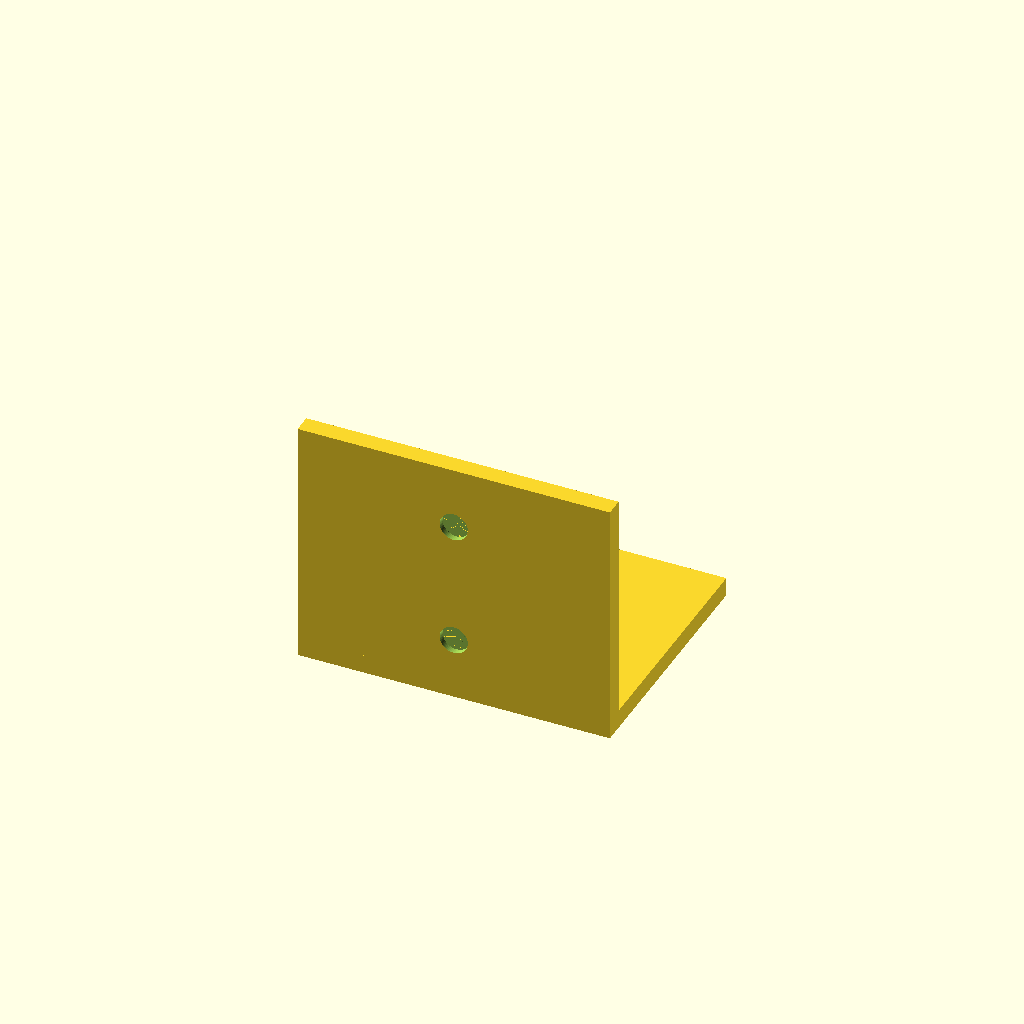
Cell 1 — every parameter at its default value.
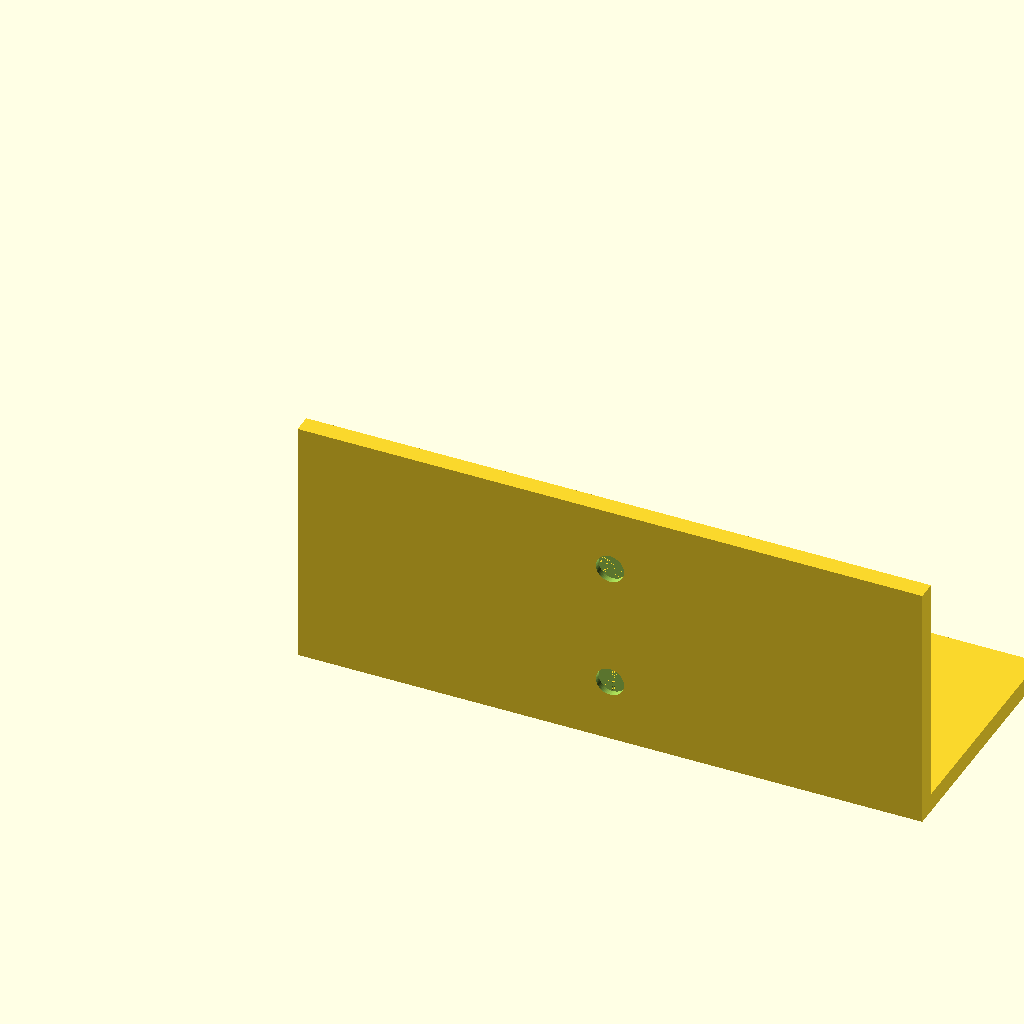
Cell 2: flange_width = 100 (everything else at default).
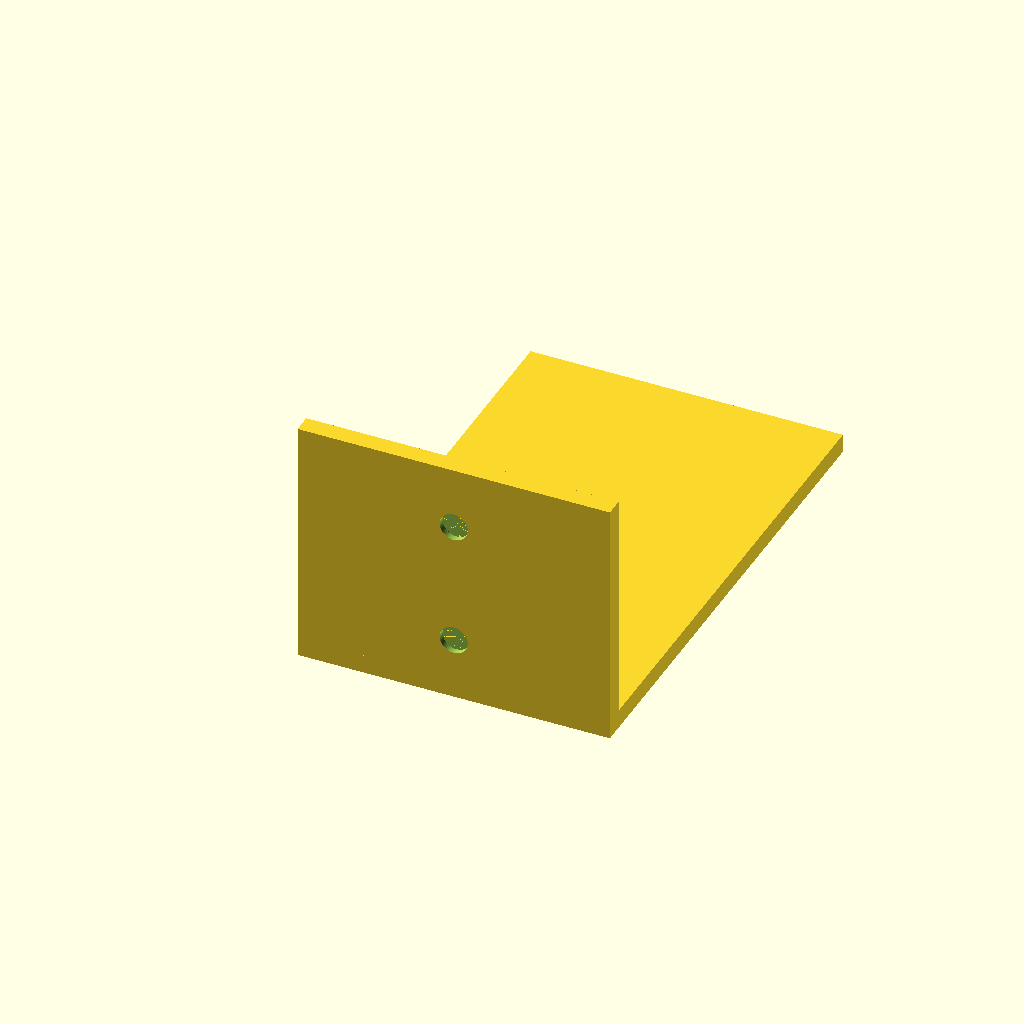
Cell 3 — flange_depth_horiz set to 80, the other parameters unchanged.
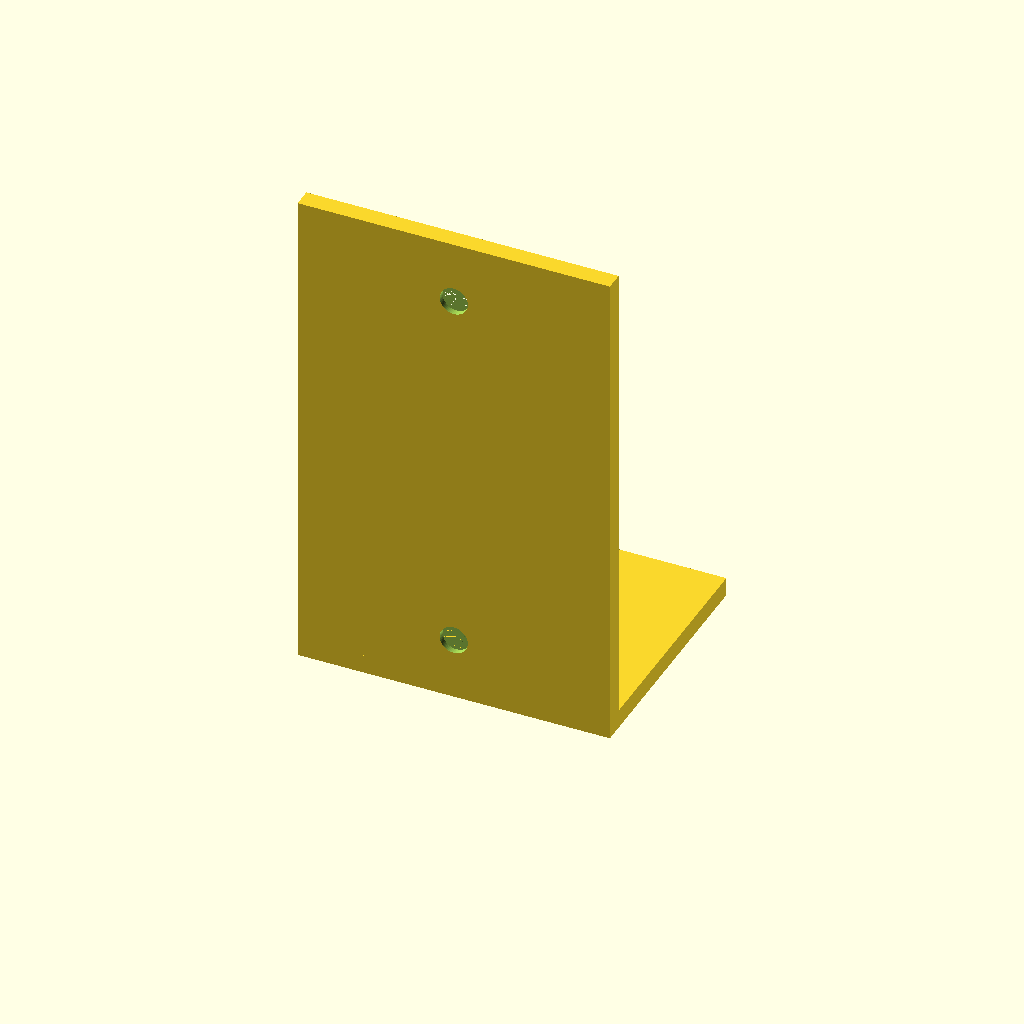
Cell 4: the same model with flange_height_vert = 80.
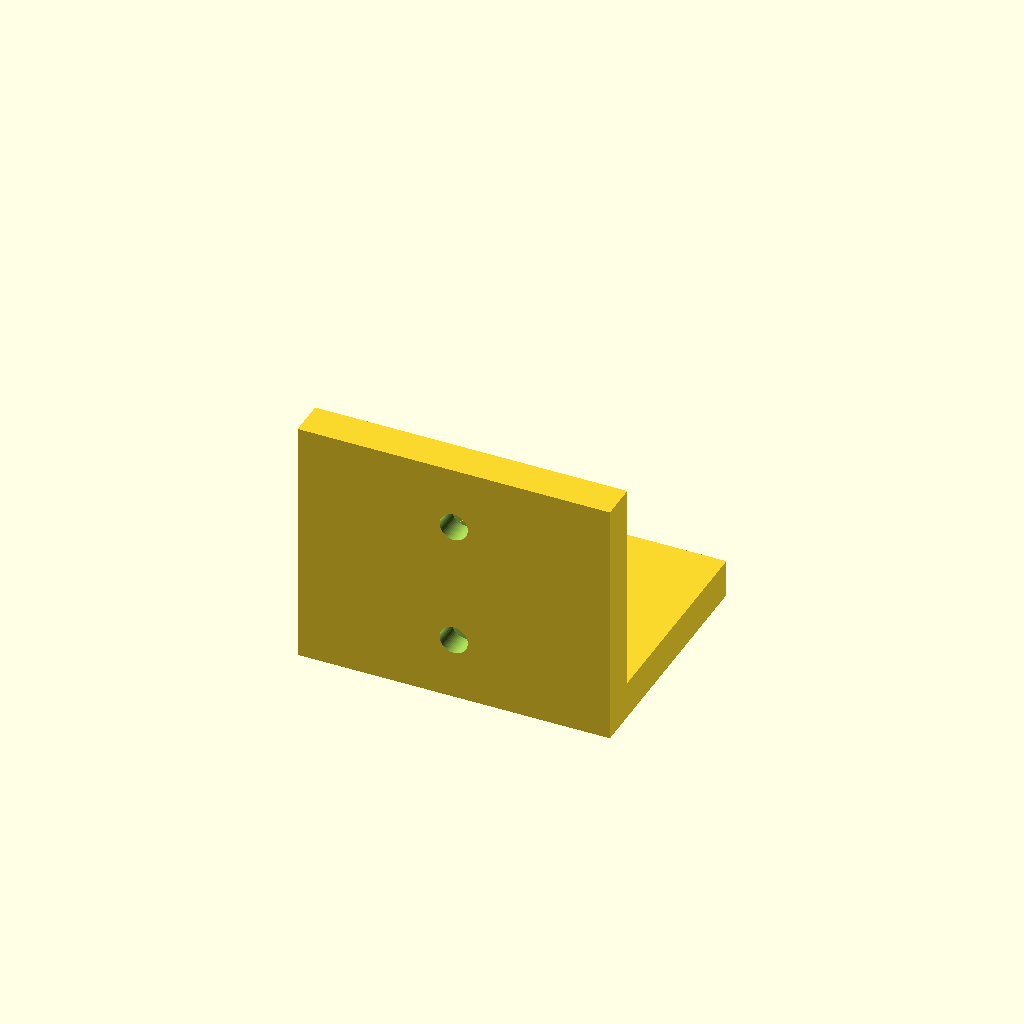
Cell 5: the same model with plate_thickness = 6.
One fixed orthographic camera (rotation 55°, 0°, 25°; colour scheme Cornfield) for every cell.
Source of the model, results/tier-2-l-bracket/iter-png-3_gemini-2.5-flash-277ded18a36f-2026-04-28T18-58-34-563Z/final.scad:
// L-bracket parameters
flange_width = 50;
flange_depth_horiz = 40;
flange_height_vert = 40;
plate_thickness = 3;

// Countersunk hole parameters (M4 screw)
// M4 specifies a major diameter of 4mm.
// A common clearance hole diameter is 4.5mm.
// A common countersunk head diameter is 8mm, with a depth of 2mm.
cs_hole_depth_cs = 2; // Depth of the conical countersunk part
cs_hole_radius_top = 8 / 2; // Radius at the top of the countersunk part
cs_hole_radius_bottom = 4.5 / 2; // Radius at the bottom of the countersunk part (same as through hole)
thru_hole_radius = 4.5 / 2; // Radius of the straight through hole

// Overall depth for the hole operation to ensure complete cut through the plate
hole_overall_depth = plate_thickness + 2; // plate_thickness (3mm) + extra (2mm) = 5mm

// Hole placement parameters
hole_margin = 10; // Distance from the edge to the center of the hole

// Module for a countersunk hole, defined to originate at [0,0,0] and extend along the +Z axis.
// The wide part of the countersink is at Z=0, and it extends upwards towards +Z.
// This allows easy rotation and translation to position the holes correctly for subtraction.
module countersunk_hole_m4() {
    union() {
        // Conical countersunk part (from Z=0 to Z=cs_hole_depth_cs)
        cylinder(h = cs_hole_depth_cs, r1 = cs_hole_radius_top, r2 = cs_hole_radius_bottom, $fn = 64);
        // Straight through hole part, starting from where the countersunk part ends
        translate([0, 0, cs_hole_depth_cs])
        cylinder(h = hole_overall_depth - cs_hole_depth_cs, r = thru_hole_radius, $fn = 64);
    }
}

difference() {
    // 1. Main L-bracket shape
    union() {
        // Horizontal flange:
        // Dimensions: [width, depth, thickness] = [50mm, 40mm, 3mm]
        // Placed with inner corner at [0,0,0].
        // Extends from X=0 to 50, Y=0 to 40, Z=0 to 3.
        // +Y direction is depth, +Z direction is upwards (thickness).
        cube([flange_width, flange_depth_horiz, plate_thickness]);

        // Vertical flange:
        // Dimensions: [width, thickness, height] = [50mm, 3mm, 40mm]
        // Placed with inner corner at [0,0,0].
        // Extends from X=0 to 50, Y=0 to 3, Z=0 to 40.
        // +Y direction is thickness (into the bracket), +Z direction is height.
        cube([flange_width, plate_thickness, flange_height_vert]);
    }

    // 2. Countersunk holes to subtract from the bracket
    // The countersunk_hole_m4 module creates a hole with its wide part at Z=0, extending along +Z.
    // We need to translate and rotate it to match the desired position and orientation
    // such that the countersink faces "outwards" from the bracket.

    // Horizontal flange holes:
    // Located on the top surface (Z = plate_thickness), facing outwards (towards +Z).
    // The inner corner is at [0,0,0], so the "outer" side of the horizontal flange is its top surface (Z=plate_thickness).
    // X-coordinate: Center of the flange (flange_width / 2).
    // Y-coordinates: hole_margin and (flange_depth_horiz - hole_margin).
    // Z-coordinate: Top surface of the flange (plate_thickness).
    // Rotation: [180, 0, 0] makes the hole point downwards (-Z), ensuring the countersink is on the top surface
    //           and recesses into the material from there.
    translate([flange_width / 2, hole_margin, plate_thickness])
    rotate([180, 0, 0]) // Rotate 180 deg around X-axis to point hole downwards
    countersunk_hole_m4();

    translate([flange_width / 2, flange_depth_horiz - hole_margin, plate_thickness])
    rotate([180, 0, 0]) // Rotate 180 deg around X-axis to point hole downwards
    countersunk_hole_m4();

    // Vertical flange holes:
    // Located on the front surface (Y = plate_thickness), facing outwards (towards +Y).
    // The inner corner is at [0,0,0], so the "outer" side of the vertical flange is its front surface (Y=plate_thickness).
    // X-coordinate: Center of the flange (flange_width / 2).
    // Y-coordinate: Front surface of the flange (plate_thickness).
    // Z-coordinates: hole_margin and (flange_height_vert - hole_margin).
    // Rotation: [90, 0, 0] makes the hole point towards +Y, ensuring the countersink is on the front surface
    //           and recesses into the material from there.
    translate([flange_width / 2, plate_thickness, hole_margin])
    rotate([90, 0, 0]) // Rotate 90 deg around X-axis to point hole towards +Y
    countersunk_hole_m4();

    translate([flange_width / 2, plate_thickness, flange_height_vert - hole_margin])
    rotate([90, 0, 0]) // Rotate 90 deg around X-axis to point hole towards +Y
    countersunk_hole_m4();
}
Parameter table extracted from the source (name, type, default, range or options):
flange_width: number, default 50
flange_depth_horiz: number, default 40
flange_height_vert: number, default 40
plate_thickness: number, default 3
cs_hole_depth_cs: number, default 2
hole_margin: number, default 10
